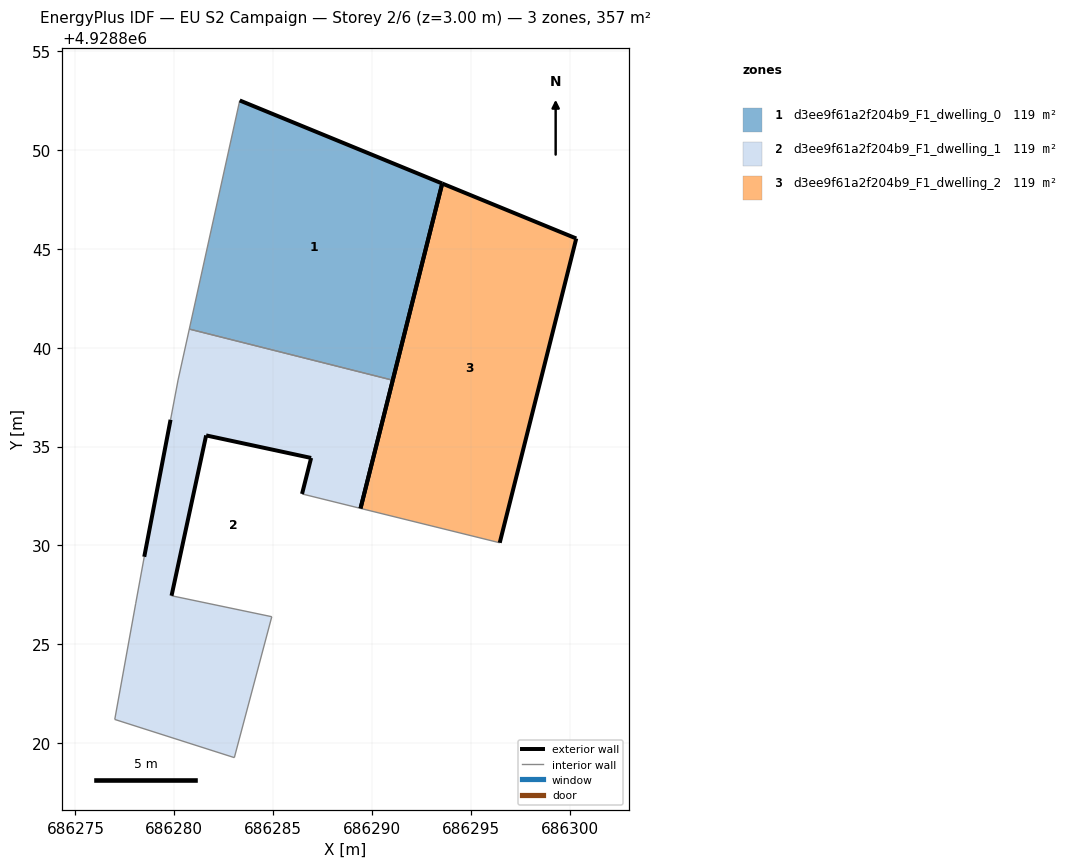
=== STOREY PLAN SPEC (per zone: floor XY polygon, exterior-wall plan segments, windows/doors) ===
zone 1: d3ee9f61a2f204b9_F1_dwelling_0  (119.0 m²)
  floor: (686291.05, 4928838.36) (686293.55, 4928848.31) (686283.31, 4928852.51) (686280.76, 4928840.95)
  exterior wall: (686293.55, 4928848.31) – (686291.05, 4928838.36)  [10.3 m]
  exterior wall: (686283.31, 4928852.51) – (686293.55, 4928848.31)  [11.1 m]
  interior walls: 2
zone 2: d3ee9f61a2f204b9_F1_dwelling_1  (119.0 m²)
  floor: (686283.03, 4928819.27) (686284.93, 4928826.40) (686279.86, 4928827.46) (686281.61, 4928835.57) (686286.92, 4928834.43) (686286.46, 4928832.61) (686289.42, 4928831.88) (686291.05, 4928838.36) (686280.76, 4928840.95) (686280.19, 4928838.37) (686279.81, 4928836.36) (686278.48, 4928829.43) (686278.05, 4928827.08) (686276.99, 4928821.20)
  exterior wall: (686278.48, 4928829.43) – (686279.81, 4928836.36)  [7.1 m]
  exterior wall: (686291.05, 4928838.36) – (686289.42, 4928831.88)  [6.7 m]
  exterior wall: (686286.46, 4928832.61) – (686286.92, 4928834.43)  [1.9 m]
  exterior wall: (686286.92, 4928834.43) – (686281.61, 4928835.57)  [5.4 m]
  exterior wall: (686281.61, 4928835.57) – (686279.86, 4928827.46)  [8.3 m]
  interior walls: 9
zone 3: d3ee9f61a2f204b9_F1_dwelling_2  (119.0 m²)
  floor: (686296.46, 4928830.14) (686300.33, 4928845.53) (686293.55, 4928848.31) (686289.42, 4928831.88)
  exterior wall: (686289.42, 4928831.88) – (686293.55, 4928848.31)  [16.9 m]
  exterior wall: (686293.55, 4928848.31) – (686300.33, 4928845.53)  [7.3 m]
  exterior wall: (686300.33, 4928845.53) – (686296.46, 4928830.14)  [15.9 m]
  interior walls: 1

=== DERIVED (storey summary) ===
Building: EU S2 Campaign
Storey: 2 of 6  (floor level z = 3.00 m)
Storey gross floor area: 356.9 m²
Zones on this storey: 3
  - d3ee9f61a2f204b9_F1_dwelling_0: floor 119.0 m²; exterior wall 21.3 m (64.0 m²); WWR 0.0%
  - d3ee9f61a2f204b9_F1_dwelling_1: floor 119.0 m²; exterior wall 29.3 m (88.0 m²); WWR 0.0%
  - d3ee9f61a2f204b9_F1_dwelling_2: floor 119.0 m²; exterior wall 40.1 m (120.4 m²); WWR 0.0%
Zone adjacency (shared interzone walls):
  - d3ee9f61a2f204b9_F1_dwelling_0 ↔ d3ee9f61a2f204b9_F1_dwelling_1